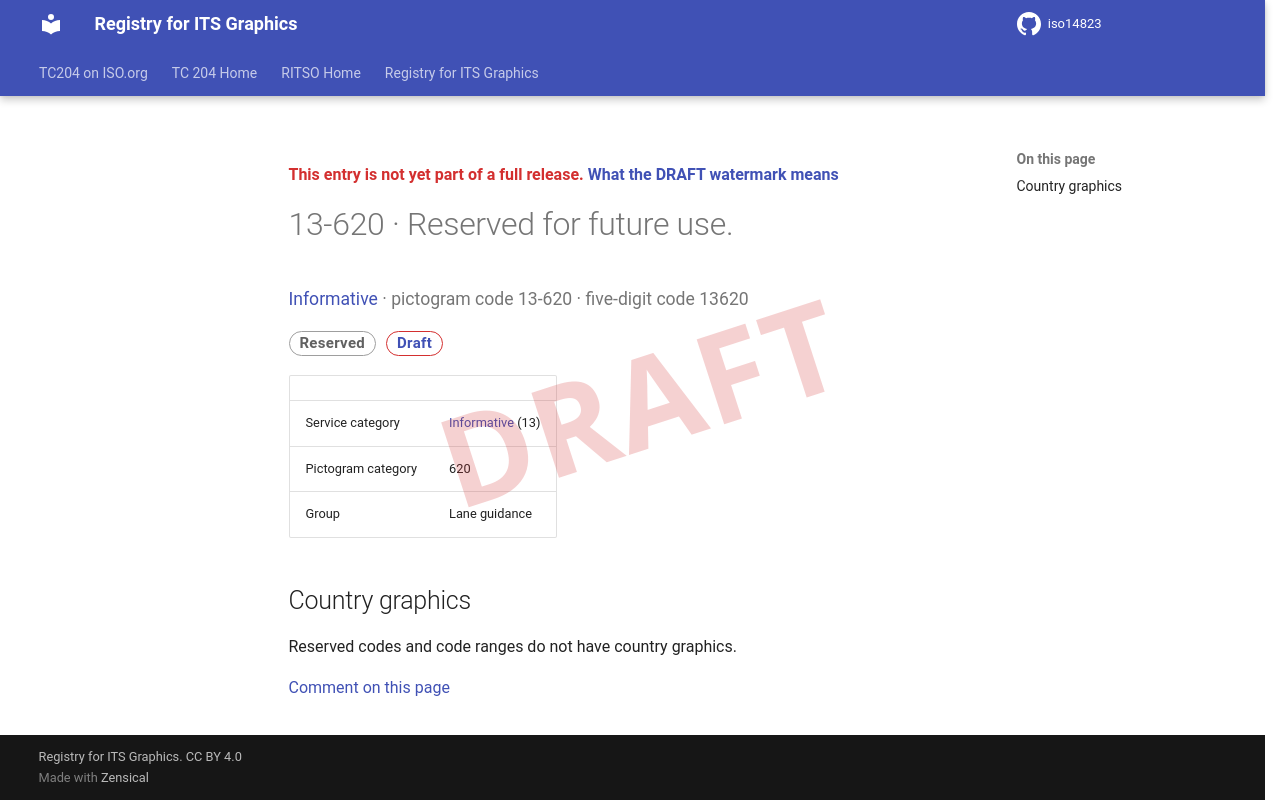

repository: k-vaughn/iso14823 · page: v0.1.0-alpha.1/signs/13-620/index.html · generator: mkdocs

<div class="draft4-watermark" aria-hidden="true"></div>

<p class="draft-note">This entry is not yet part of a full release. <a href="../#draft-watermark">What the DRAFT watermark means</a></p>

# 13-620 · Reserved for future use.

<p class="sign-kicker"><a href="../categories/13/">Informative</a> · pictogram code 13-620 · five-digit code 13620</p>
<p class="sign-chips"><span class="chip chip-reserved">Reserved</span> <a class="chip chip-draft" href="../#draft-watermark">Draft</a></p>
| | |
| --- | --- |
| Service category | <a href="../categories/13/">Informative</a> (13) |
| Pictogram category | 620 |
| Group | Lane guidance |

## Country graphics

<p>Reserved codes and code ranges do not have country graphics.</p>

[Comment on this page](https://github.com/k-vaughn/iso14823/issues/new?template=page-feedback.yml&title=%5BPage+feedback%5D+13-620+%C2%B7+Reserved+for+future+use.&page-title=13-620+%C2%B7+Reserved+for+future+use.&page-path=signs%2F13-620.md)
